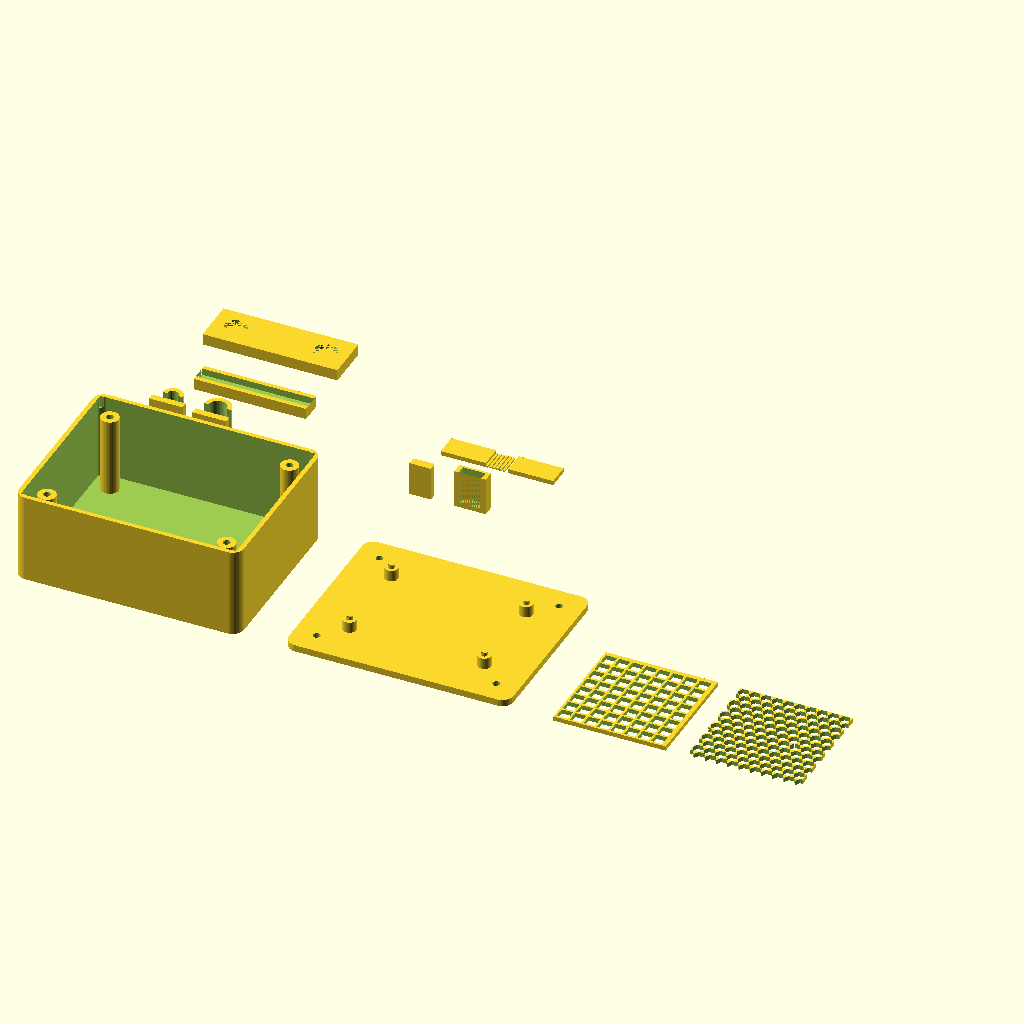
Cell 1: rendered with the file's own defaults.
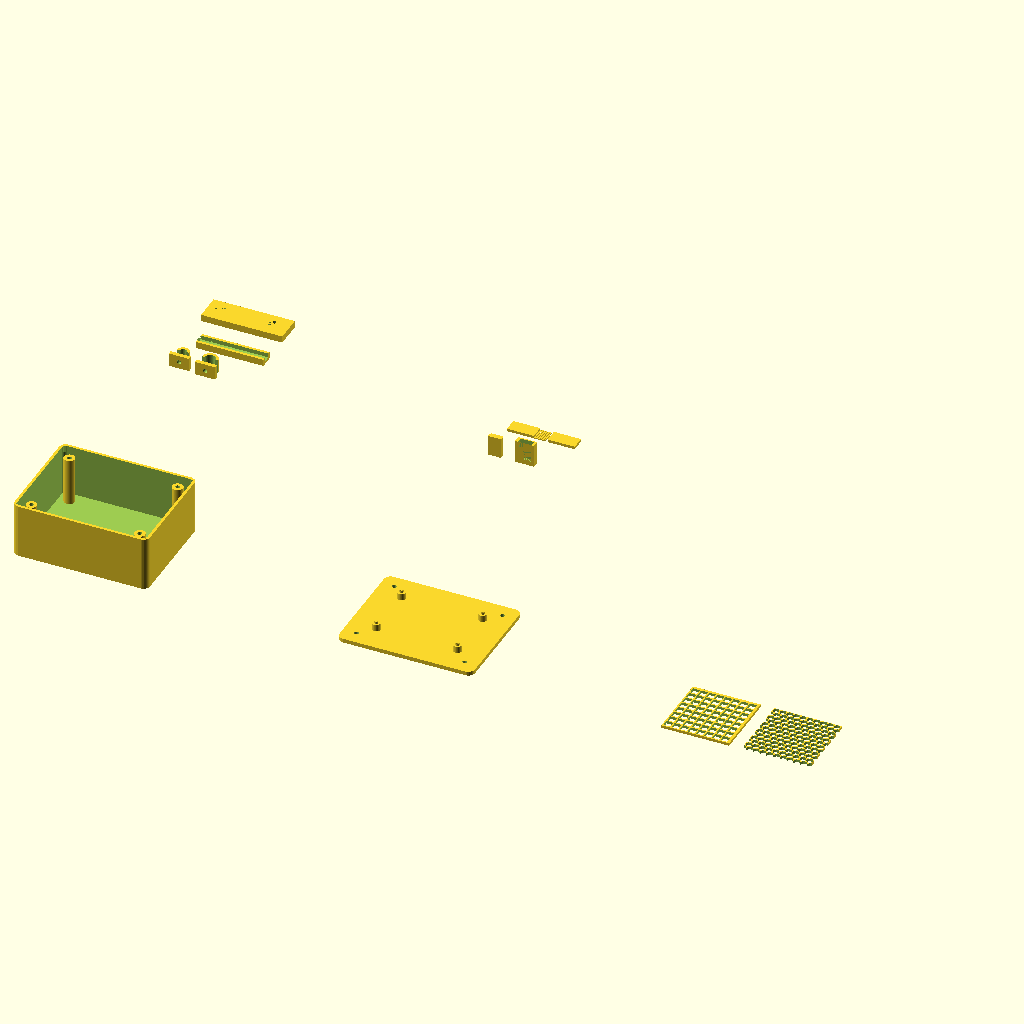
Cell 2: spacing = 240 (everything else at default).
All cells are drawn from the same view direction (rotation 55°, 0°, 25°, orthographic, colour scheme Cornfield), but the view is re-fitted for each cell, so position and scale can differ between cells as well as the parameter.
The OpenSCAD source (src/003_common_components/003_common_components.scad):
// Common Components Demonstration
// Shows usage examples of reusable components

// Import component libraries
use <boxes_and_plates.scad>
use <mechanical_and_utility.scad>

// Render selection
render_part = "all"; // Options: "all", "box_demo", "mounting_demo", "cable_demo", "snapfit_demo", "ventilation_demo"

// Spacing for layout
spacing = 120;

// Main rendering
if (render_part == "all") {
    // Box with mounting features
    translate([0, 0, 0])
        box_demo();

    // Mounting plate with standoffs
    translate([spacing, 0, 0])
        mounting_demo();

    // Cable management
    translate([0, spacing, 0])
        cable_demo();

    // Snap-fit joint
    translate([spacing, spacing, 0])
        snapfit_demo();

    // Ventilation patterns
    translate([spacing*2, 0, 0])
        ventilation_demo();

} else if (render_part == "box_demo") {
    box_demo();
} else if (render_part == "mounting_demo") {
    mounting_demo();
} else if (render_part == "cable_demo") {
    cable_demo();
} else if (render_part == "snapfit_demo") {
    snapfit_demo();
} else if (render_part == "ventilation_demo") {
    ventilation_demo();
}

// Demonstration modules

/**
 * Box Demo
 * Shows parametric box with rounded corners and mounting posts
 */
module box_demo() {
    difference() {
        union() {
            // Rounded box
            parametric_box(
                width=100,
                depth=80,
                height=40,
                wall_thickness=2,
                corner_radius=5,
                has_lid_rim=true
            );

            // Add screw posts in corners
            post_positions = [[10, 10], [90, 10], [10, 70], [90, 70]];
            for (pos = post_positions) {
                translate([pos[0], pos[1], 2])
                    screw_post(
                        height=35,
                        outer_diameter=8,
                        screw_diameter=3.2
                    );
            }
        }

        // Add ventilation on side
        translate([2, 20, 10])
            rotate([0, 90, 0])
                ventilation_grid(
                    width=40,
                    height=20,
                    depth=3,
                    cell_size=4,
                    wall_thickness=1,
                    pattern="square"
                );
    }
}

/**
 * Mounting Demo
 * Shows mounting plate with PCB standoffs
 */
module mounting_demo() {
    // Base mounting plate
    mounting_plate(
        width=100,
        depth=80,
        thickness=3,
        corner_radius=5,
        hole_positions=[[10,10], [90,10], [10,70], [90,70]],
        hole_diameter=3.2
    );

    // PCB standoffs in standard positions
    pcb_positions = [[20, 20], [80, 20], [20, 60], [80, 60]];
    for (pos = pcb_positions) {
        translate([pos[0], pos[1], 3])
            pcb_standoff(
                height=5,
                pcb_thickness=1.6,
                hole_diameter=3.2,
                mount_type="snapfit"
            );
    }
}

/**
 * Cable Demo
 * Shows cable management components
 */
module cable_demo() {
    // Cable clips
    translate([10, 10, 0])
        cable_clip(
            cable_diameter=5,
            wall_thickness=2,
            height=10
        );

    translate([30, 10, 0])
        cable_clip(
            cable_diameter=8,
            wall_thickness=2,
            height=10
        );

    // Cable guide
    translate([10, 30, 0])
        cable_guide(
            length=50,
            cable_diameter=5,
            wall_height=5
        );

    // Rubber feet slots on a base plate
    translate([0, 60, 0])
        difference() {
            cube([60, 20, 5]);

            // Feet positions
            feet_positions = [[10, 10], [50, 10]];
            for (pos = feet_positions) {
                translate([pos[0], pos[1], 5])
                    rotate([180, 0, 0])
                        rubber_foot_slot(diameter=10, depth=3);
            }
        }
}

/**
 * Snap-Fit Demo
 * Shows snap-fit joint components (male and female separated)
 */
module snapfit_demo() {
    // Male connector
    translate([0, 0, 0])
        snapfit_male(
            width=10,
            height=15,
            depth=3
        );

    // Female socket (separated for printing)
    translate([20, 0, 0])
        snapfit_female(
            width=10,
            height=15,
            depth=3,
            wall_thickness=2
        );

    // Living hinge example
    translate([0, 30, 0])
        union() {
            // Part 1
            cube([20, 10, 2]);

            // Hinge
            translate([20, 0, 0])
                living_hinge(
                    width=10,
                    length=10,
                    thickness=0.8
                );

            // Part 2
            translate([30, 0, 0])
                cube([20, 10, 2]);
        }
}

/**
 * Ventilation Demo
 * Shows different ventilation patterns
 */
module ventilation_demo() {
    // Square grid pattern
    translate([0, 0, 0])
        ventilation_grid(
            width=50,
            height=50,
            depth=2,
            cell_size=5,
            wall_thickness=1,
            pattern="square"
        );

    // Hexagonal honeycomb pattern
    translate([60, 0, 0])
        ventilation_grid(
            width=50,
            height=50,
            depth=2,
            cell_size=5,
            wall_thickness=1,
            pattern="hex"
        );
}
Parameter table extracted from the source (name, type, default, range or options):
render_part: string, default "all"
spacing: number, default 120
